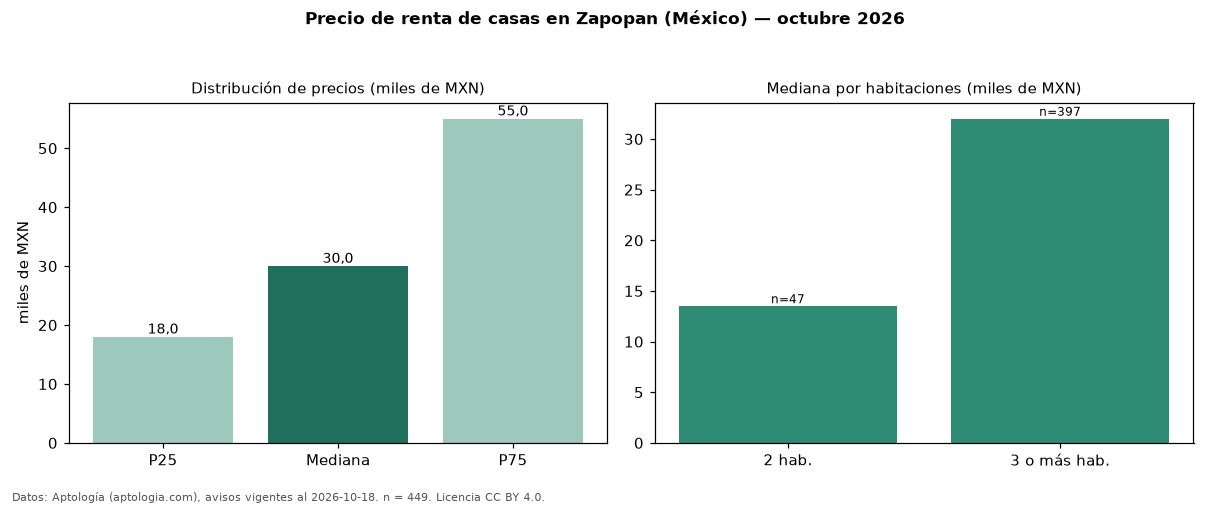

Values plotted in this chart, from the file beside it:
seccion, metrica, valor, moneda, n
precio, p25, 18000, MXN, 449
precio, mediana, 30000, MXN, 449
precio, p75, 55000, MXN, 449
precio, minimo, 7500, MXN, 449
precio, maximo, 260000, MXN, 449
m2, mediana_precio_m2, 146.4, MXN, 424
m2, area_mediana_m2, 218.0, m2, 424
banos, mediana_banos, 3.0, , 
habitaciones, 2, 13500, MXN, 47
habitaciones, 3+, 32000, MXN, 397
fuente, fecha_datos, 2026-10-18, , 
fuente, atribucion, https://www.aptologia.com/, , 
fuente, licencia, CC BY 4.0, , 
